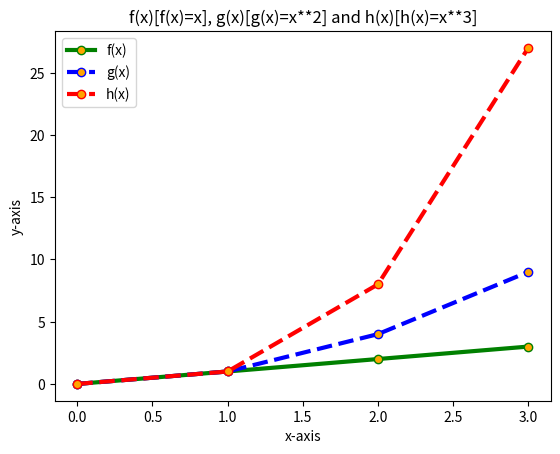

The matplotlib source for this figure:
# [redacted]
# 16th March 2020

# Write a program that displays a plot of the functions 
# f(x)=x, g(x)=x2 and h(x)=x3 in the range [0, 4] on the one set of axes.

import numpy as np
import matplotlib.pyplot as plt

# x-axis values
x = np.arange(0.0, 4.0, 1.0) #x-axis values, range is 0.0 to 4.0 in steps of 1.0
# y-axis values
y1 = x      # f(x)
y2 = x**2   # g(x)
y3 = x**3   # h(x)

#plotting the points
plt.plot(y1, color='green', linestyle='solid', linewidth = 3, 
         marker='o', markerfacecolor='orange', markersize=6, label='f(x)') 
plt.plot(y2, color='blue', linestyle='dashed', linewidth = 3, 
         marker='o', markerfacecolor='orange', markersize=6, label='g(x)') 
plt.plot(y3, color='red', linestyle='dashed', linewidth = 3, 
         marker='o', markerfacecolor='orange', markersize=6, label='h(x)') 
# plots the point, line colour, linetype, linewidth, the marker on the line at point,
# colour of marker and marker size for each of above points (y1,y2 and y3),
# the label adds the name of the line, N.b plt.legend command is needed below 
# for this to work.

plt.xlabel('x-axis') # names xaxis "x-axis"
plt.ylabel('y-axis') # names yaxis "y-axis"

plt.title('f(x)[f(x)=x], g(x)[g(x)=x**2] and h(x)[h(x)=x**3]')
plt.legend() # displays labels in plots above
plt.show() # Depicts graphic representation of the plot

# References
# https://www.geeksforgeeks.org/graph-plotting-in-python-set-1/
# https://realpython.com/python-matplotlib-guide/
# https://stackoverflow.com/questions/17941083/how-to-label-a-line-in-matplotlib-python/17942066
# https://projects.datacamp.com/projects/33 (Datacamp Matplotlib tutorial)